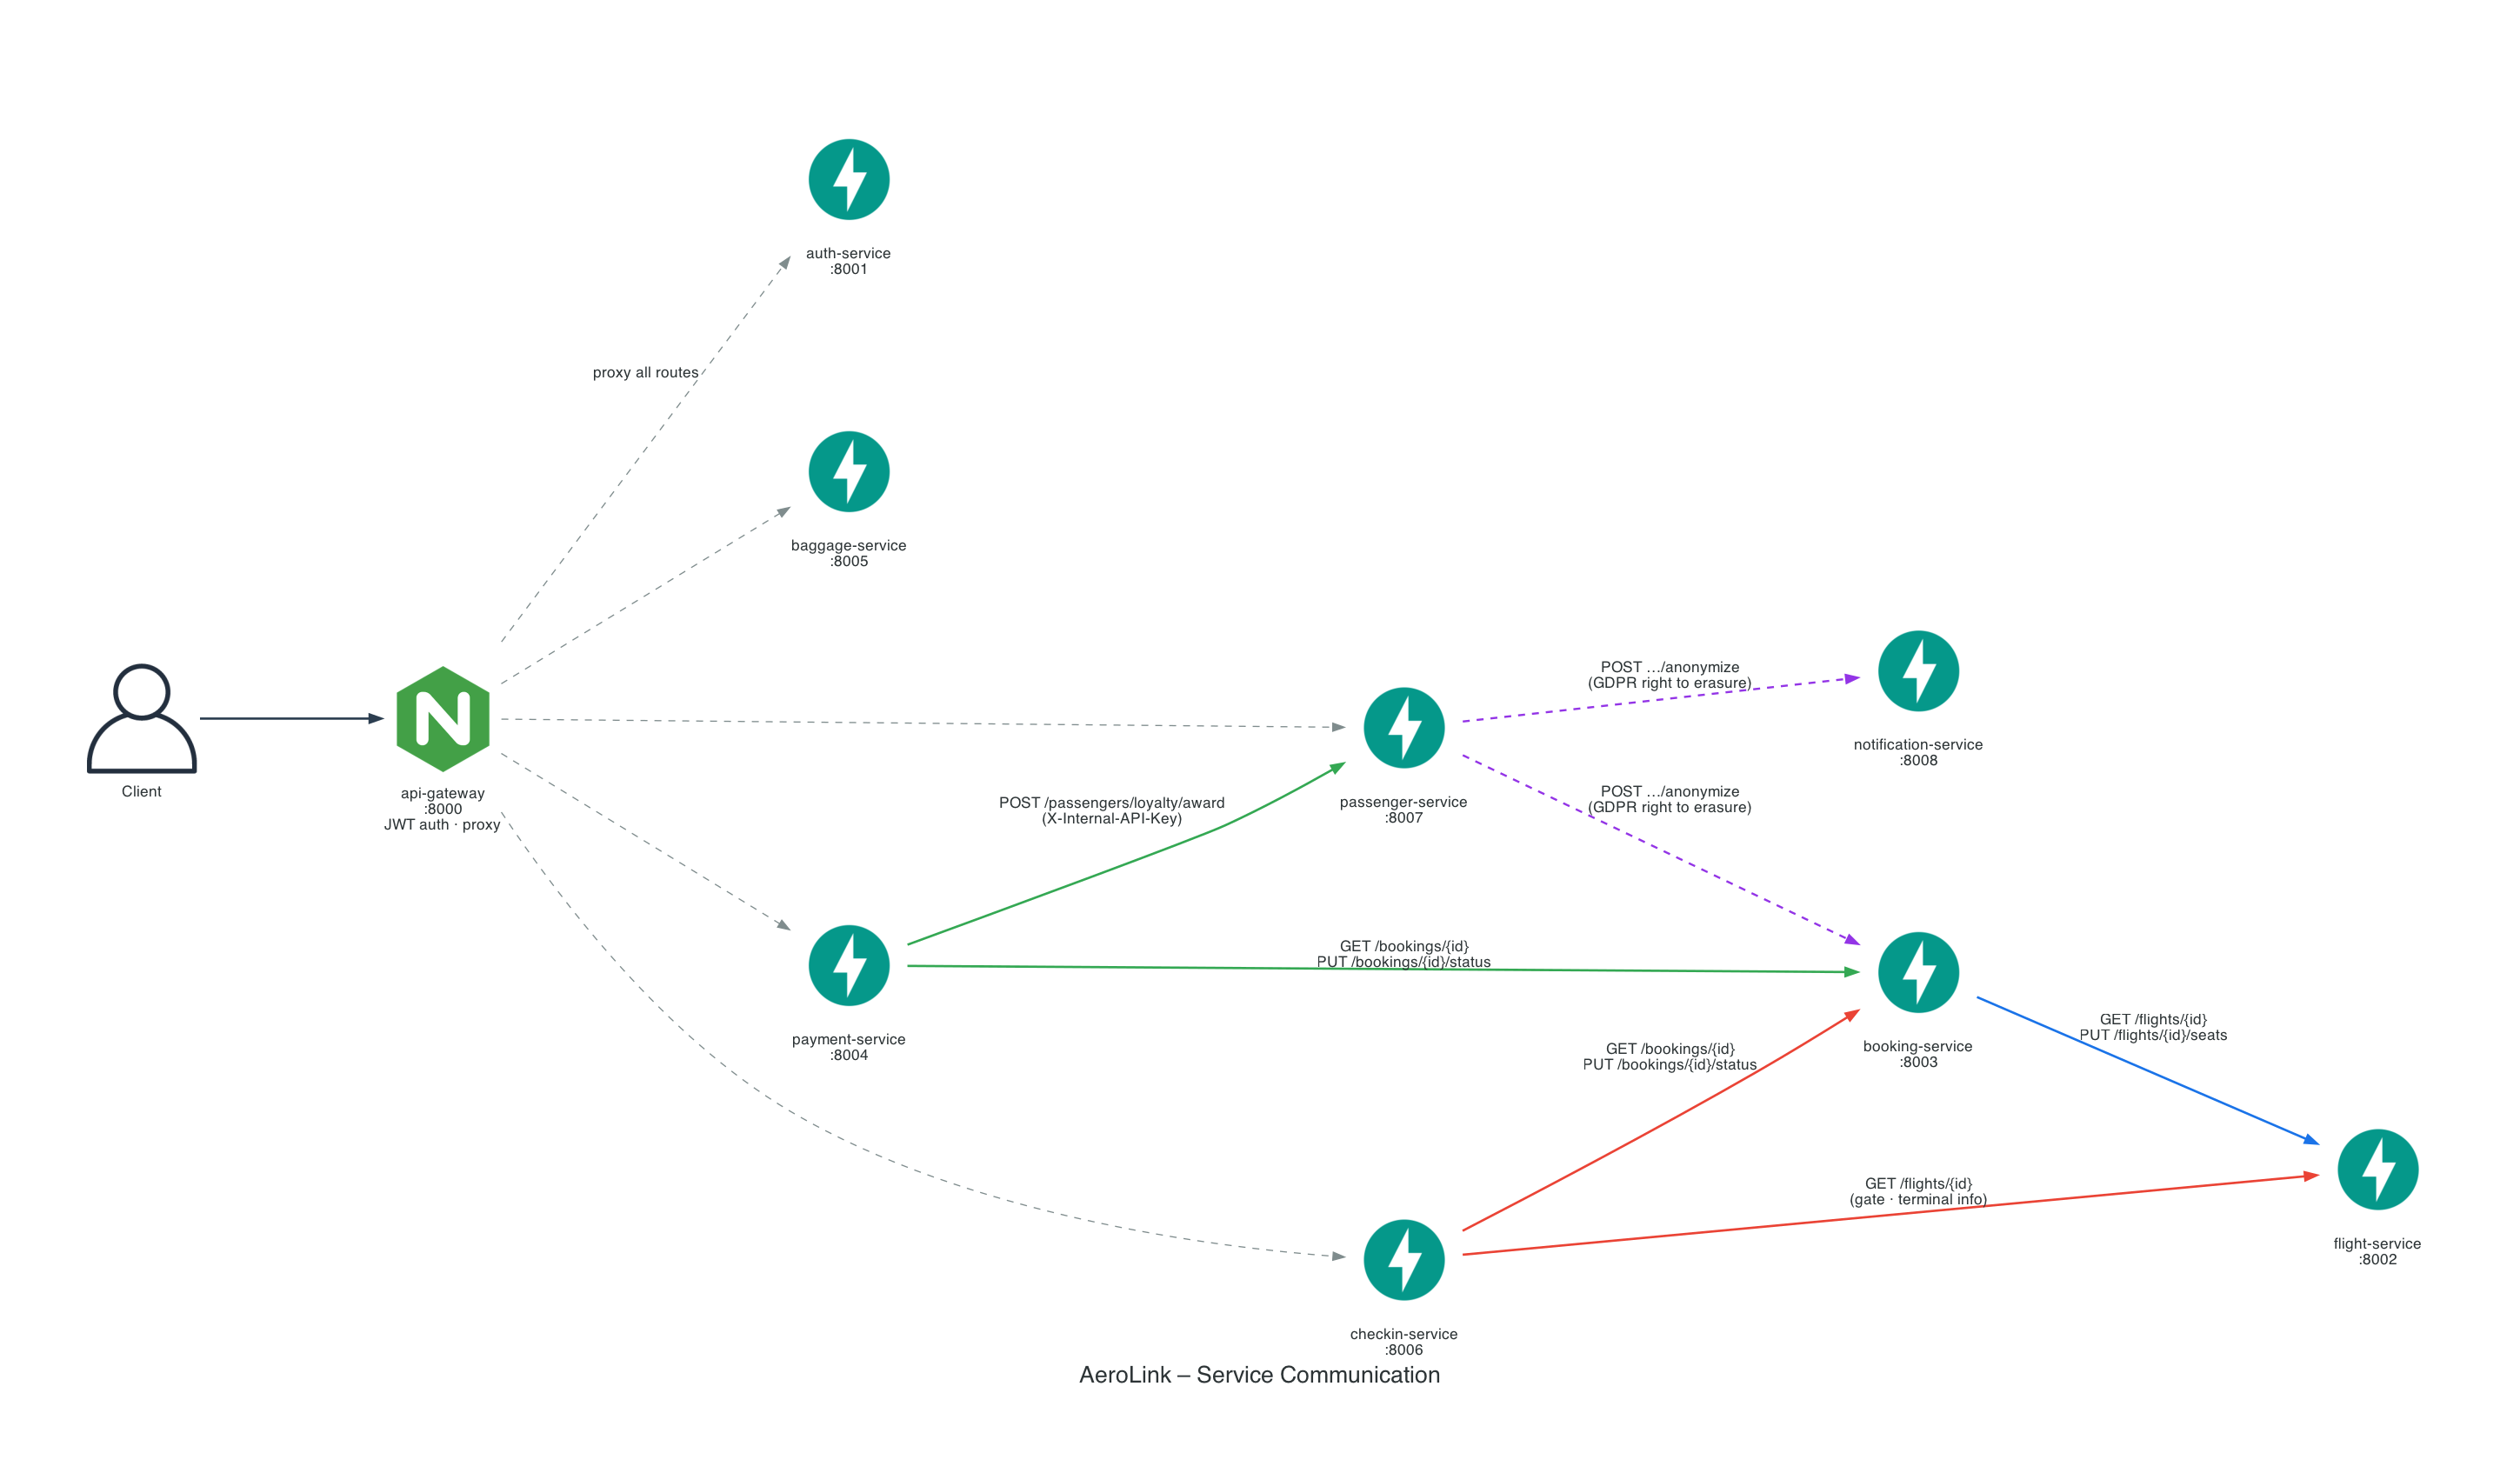

Write the Python code that produced this figure.
"""AeroLink – Service-to-Service Communication
All synchronous HTTP calls between services.

Layout strategy: rankdir=LR with no service clusters so graphviz
builds ranks from edge topology:
  Rank 0  gw
  Rank 1  payment · checkin · passenger · auth · baggage (one hop from gw)
  Rank 2  booking  (called by payment, checkin, passenger + gw proxy)
  Rank 3  flight · notification  (terminal callees)
This keeps all arrows flowing left-to-right with no crossings.
"""
from diagrams import Diagram, Cluster, Edge
from diagrams.onprem.client import User
from diagrams.onprem.network import Nginx
from diagrams.programming.framework import FastAPI

graph_attr = {
    "fontsize": "20",
    "bgcolor": "white",
    "pad": "1.0",
    "splines": "spline",
    "rankdir": "LR",
    "nodesep": "1.2",
    "ranksep": "2.2",
    "concentrate": "false",
}

with Diagram(
    "AeroLink – Service Communication",
    filename="diagrams/02_service_communication",
    outformat="png",
    show=False,
    graph_attr=graph_attr,
):
    client = User("Client")

    # ── Tier 0: Entry ─────────────────────────────────────────────────────────
    gw = Nginx("api-gateway\n:8000\nJWT auth · proxy")

    # ── Tier 1: Direct gateway targets (no outbound service calls) ────────────
    auth    = FastAPI("auth-service\n:8001")
    baggage = FastAPI("baggage-service\n:8005")

    # ── Tier 1/2: Orchestrators (make outbound calls) ─────────────────────────
    payment   = FastAPI("payment-service\n:8004")
    checkin   = FastAPI("checkin-service\n:8006")
    passenger = FastAPI("passenger-service\n:8007")

    # ── Tier 2: booking-service (called by orchestrators) ─────────────────────
    booking = FastAPI("booking-service\n:8003")

    # ── Tier 3: Terminal services (only called, never call out) ───────────────
    flight = FastAPI("flight-service\n:8002")
    notif  = FastAPI("notification-service\n:8008")

    # ── Client → Gateway ──────────────────────────────────────────────────────
    client >> Edge(penwidth="2.0", color="#2C3E50") >> gw

    # ── Gateway proxy edges (dashed) ──────────────────────────────────────────
    # Only draw gateway→leaf-services to establish left-anchor rank;
    # orchestrators get their rank from inter-service edges below.
    gw >> Edge(style="dashed", color="#7F8C8D", label="proxy all routes") >> auth
    gw >> Edge(style="dashed", color="#7F8C8D") >> baggage
    gw >> Edge(style="dashed", color="#7F8C8D") >> payment
    gw >> Edge(style="dashed", color="#7F8C8D") >> checkin
    gw >> Edge(style="dashed", color="#7F8C8D") >> passenger

    # ── booking-service ← → flight-service (booking saga) ────────────────────
    booking >> Edge(
        color="#1a73e8", penwidth="2.0",
        label="GET /flights/{id}\nPUT /flights/{id}/seats"
    ) >> flight

    # ── payment-service → booking-service (payment saga) ─────────────────────
    payment >> Edge(
        color="#34a853", penwidth="2.0",
        label="GET /bookings/{id}\nPUT /bookings/{id}/status"
    ) >> booking

    # ── payment-service → passenger-service (loyalty award) ──────────────────
    payment >> Edge(
        color="#34a853", penwidth="2.0",
        label="POST /passengers/loyalty/award\n(X-Internal-API-Key)"
    ) >> passenger

    # ── checkin-service → booking-service (checkin saga) ─────────────────────
    checkin >> Edge(
        color="#ea4335", penwidth="2.0",
        label="GET /bookings/{id}\nPUT /bookings/{id}/status"
    ) >> booking

    # ── checkin-service → flight-service (boarding pass data) ────────────────
    checkin >> Edge(
        color="#ea4335", penwidth="2.0",
        label="GET /flights/{id}\n(gate · terminal info)"
    ) >> flight

    # ── passenger-service → booking + notification (GDPR erasure) ────────────
    passenger >> Edge(
        color="#9334e6", style="dashed", penwidth="1.8",
        label="POST …/anonymize\n(GDPR right to erasure)"
    ) >> booking

    passenger >> Edge(
        color="#9334e6", style="dashed", penwidth="1.8",
        label="POST …/anonymize\n(GDPR right to erasure)"
    ) >> notif
